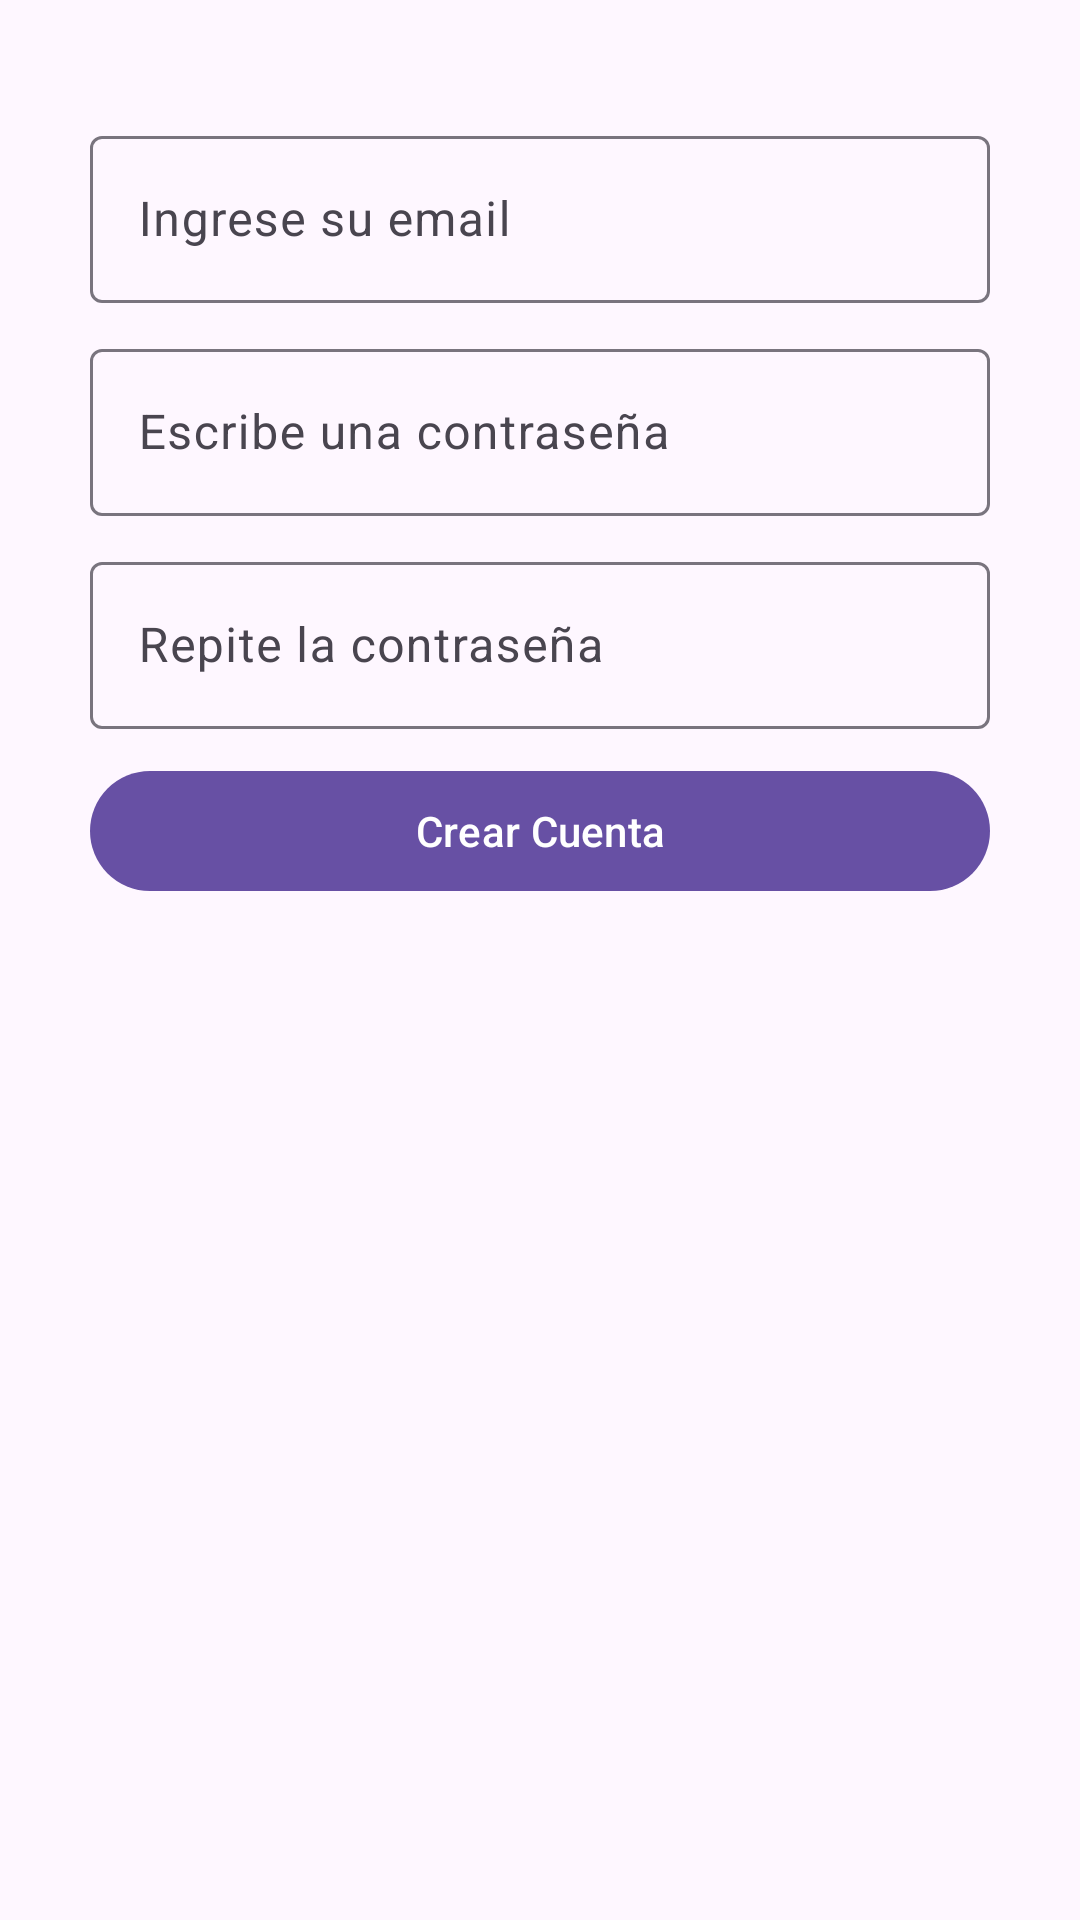

Reconstruct the res/layout file that produces this screen, plus the resources it refers to.
<!-- AndroidManifest.xml: application theme Theme.ControlRifas -->
<!-- res/layout/activity_new_user.xml -->
<?xml version="1.0" encoding="utf-8"?>
<androidx.constraintlayout.widget.ConstraintLayout xmlns:android="http://schemas.android.com/apk/res/android"
    xmlns:app="http://schemas.android.com/apk/res-auto"
    xmlns:tools="http://schemas.android.com/tools"
    android:layout_width="match_parent"
    android:layout_height="match_parent"
    tools:context=".NewUser">

    

    <com.google.android.material.textfield.TextInputLayout
        android:id="@+id/tfEmailUser"
        android:layout_width="match_parent"
        android:layout_height="wrap_content"
        android:layout_marginHorizontal="30dp"
        android:layout_marginTop="40dp"
        app:layout_constraintEnd_toEndOf="parent"
        app:layout_constraintStart_toStartOf="parent"
        app:layout_constraintTop_toTopOf="parent">

        <com.google.android.material.textfield.TextInputEditText
            android:id="@+id/TieEmailUser"
            android:layout_width="match_parent"
            android:layout_height="wrap_content"
            android:hint="@string/write_email"
            android:inputType="textEmailAddress" />
    </com.google.android.material.textfield.TextInputLayout>

    <com.google.android.material.textfield.TextInputLayout
        android:id="@+id/tfPasswordUser"
        android:layout_width="match_parent"
        android:layout_height="wrap_content"
        android:layout_marginHorizontal="30dp"
        android:layout_marginVertical="10dp"
        app:layout_constraintEnd_toEndOf="parent"
        app:layout_constraintStart_toStartOf="parent"
        app:layout_constraintTop_toBottomOf="@id/tfEmailUser">

        <com.google.android.material.textfield.TextInputEditText
            android:id="@+id/TiePasswordUser"
            android:layout_width="match_parent"
            android:layout_height="wrap_content"
            android:hint="@string/write_pw"
            android:inputType="textPassword" />
    </com.google.android.material.textfield.TextInputLayout>

    <com.google.android.material.textfield.TextInputLayout
        android:id="@+id/tfRPassword"
        android:layout_width="match_parent"
        android:layout_height="wrap_content"
        android:layout_marginHorizontal="30dp"
        android:layout_marginVertical="10dp"
        app:layout_constraintEnd_toEndOf="parent"
        app:layout_constraintStart_toStartOf="parent"
        app:layout_constraintTop_toBottomOf="@id/tfPasswordUser">

        <com.google.android.material.textfield.TextInputEditText
            android:id="@+id/TieRPassword"
            android:layout_width="match_parent"
            android:layout_height="wrap_content"
            android:hint="@string/rewrite_pw"
            android:inputType="textPassword" />
    </com.google.android.material.textfield.TextInputLayout>

    <Button
        android:id="@+id/BtnRegister"
        android:layout_width="match_parent"
        android:layout_height="wrap_content"
        android:layout_marginHorizontal="30dp"
        android:layout_marginVertical="10dp"
        android:text="@string/crear_cuenta"
        app:layout_constraintEnd_toEndOf="parent"
        app:layout_constraintStart_toStartOf="parent"
        app:layout_constraintTop_toBottomOf="@id/tfRPassword" />

   
</androidx.constraintlayout.widget.ConstraintLayout>
<!-- resources referenced by this layout -->
<resources>
  <string name="crear_cuenta">Crear Cuenta</string>
  <string name="rewrite_pw">Repite la contraseña</string>
  <string name="user_name">Nombre de Usuario</string>
  <string name="write_email">Ingrese su email</string>
  <string name="write_pw">Escribe una contraseña</string>
  <style name="Theme.ControlRifas" parent="Base.Theme.ControlRifas" />
  <style name="Base.Theme.ControlRifas" parent="Theme.Material3.DayNight.NoActionBar">
          
          
      </style>
</resources>
